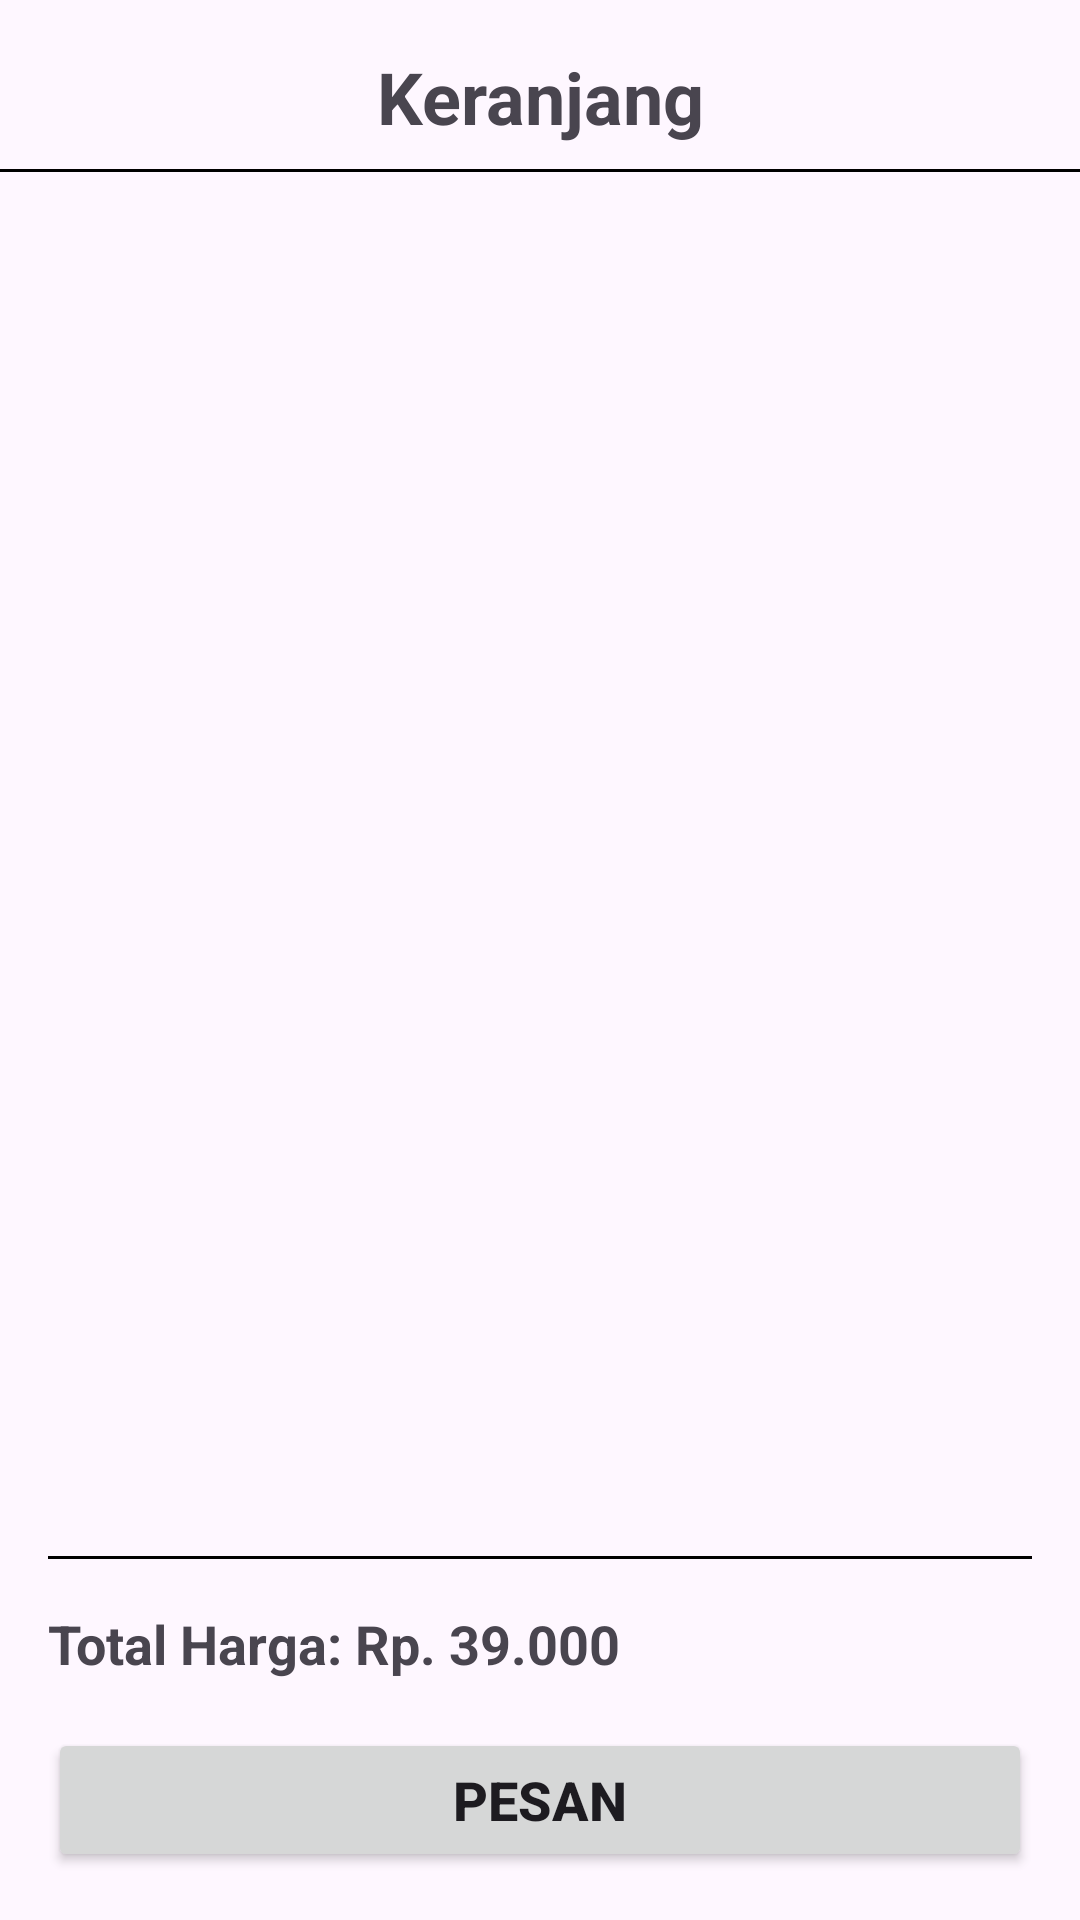

This screen was rendered from an Android layout file. Write that file and the resources it references.
<!-- AndroidManifest.xml: application theme Theme.Challenge7FN -->
<!-- res/layout/fragment_cart.xml -->
<?xml version="1.0" encoding="utf-8"?>
<FrameLayout xmlns:android="http://schemas.android.com/apk/res/android"
    xmlns:app="http://schemas.android.com/apk/res-auto"
    xmlns:tools="http://schemas.android.com/tools"
    android:layout_width="match_parent"
    android:layout_height="match_parent"
    tools:context=".fragment.CartFragment">

    <androidx.constraintlayout.widget.ConstraintLayout
        android:layout_width="match_parent"
        android:layout_height="match_parent">

        
        <TextView
            android:id="@+id/txtCartTitle"
            android:layout_width="wrap_content"
            android:layout_height="wrap_content"
            android:text="@string/keranjang2"
            android:textSize="24sp"
            android:textStyle="bold"
            android:layout_marginTop="16dp"
            app:layout_constraintStart_toStartOf="parent"
            app:layout_constraintEnd_toEndOf="parent"
            app:layout_constraintTop_toTopOf="parent"/>

        
        <View
            android:id="@+id/dividerTop"
            android:layout_width="match_parent"
            android:layout_height="1dp"
            android:layout_marginTop="8dp"
            android:background="@color/black"
            app:layout_constraintTop_toBottomOf="@+id/txtCartTitle"/>

        
        <androidx.recyclerview.widget.RecyclerView
            android:id="@+id/recyclerView"
            android:layout_width="match_parent"
            android:layout_height="wrap_content"
            android:layout_margin="20dp"
            app:layout_constraintTop_toBottomOf="@+id/dividerTop" />
        
        <LinearLayout
            android:id="@+id/bottomContainer"
            android:layout_width="match_parent"
            android:layout_height="wrap_content"
            android:orientation="vertical"
            app:layout_constraintBottom_toBottomOf="parent"
            app:layout_constraintStart_toStartOf="parent"
            app:layout_constraintEnd_toEndOf="parent"
            android:padding="16dp">

            
            <View
                android:layout_width="match_parent"
                android:layout_height="1dp"
                android:background="@color/black" />

            
            <TextView
                android:id="@+id/txtTotalPrice"
                android:layout_width="wrap_content"
                android:layout_height="wrap_content"
                android:text="@string/total_harga_rp_39_000"
                android:textSize="18sp"
                android:textStyle="bold"
                android:layout_marginTop="16dp"/>

            
            <Button
                android:id="@+id/btnPlaceOrder"
                android:layout_width="match_parent"
                android:layout_height="wrap_content"
                android:text="@string/pesan2"
                android:textSize="18sp"
                android:textStyle="bold"
                android:layout_marginTop="16dp"/>
        </LinearLayout>
    </androidx.constraintlayout.widget.ConstraintLayout>

</FrameLayout>
<!-- resources referenced by this layout -->
<resources>
  <string name="keranjang2">Keranjang</string>
  <string name="pesan2">Pesan</string>
  <string name="total_harga_rp_39_000">Total Harga: Rp. 39.000</string>
  <style name="Theme.Challenge7FN" parent="Base.Theme.Challenge7FN" />
  <style name="Base.Theme.Challenge7FN" parent="Theme.Material3.DayNight.NoActionBar">
          
          
      </style>
  <!-- not gathered from this repository: default colours our renderer supplied (Android Studio template values) -->
  <color name="black">#FF000000</color>
</resources>
